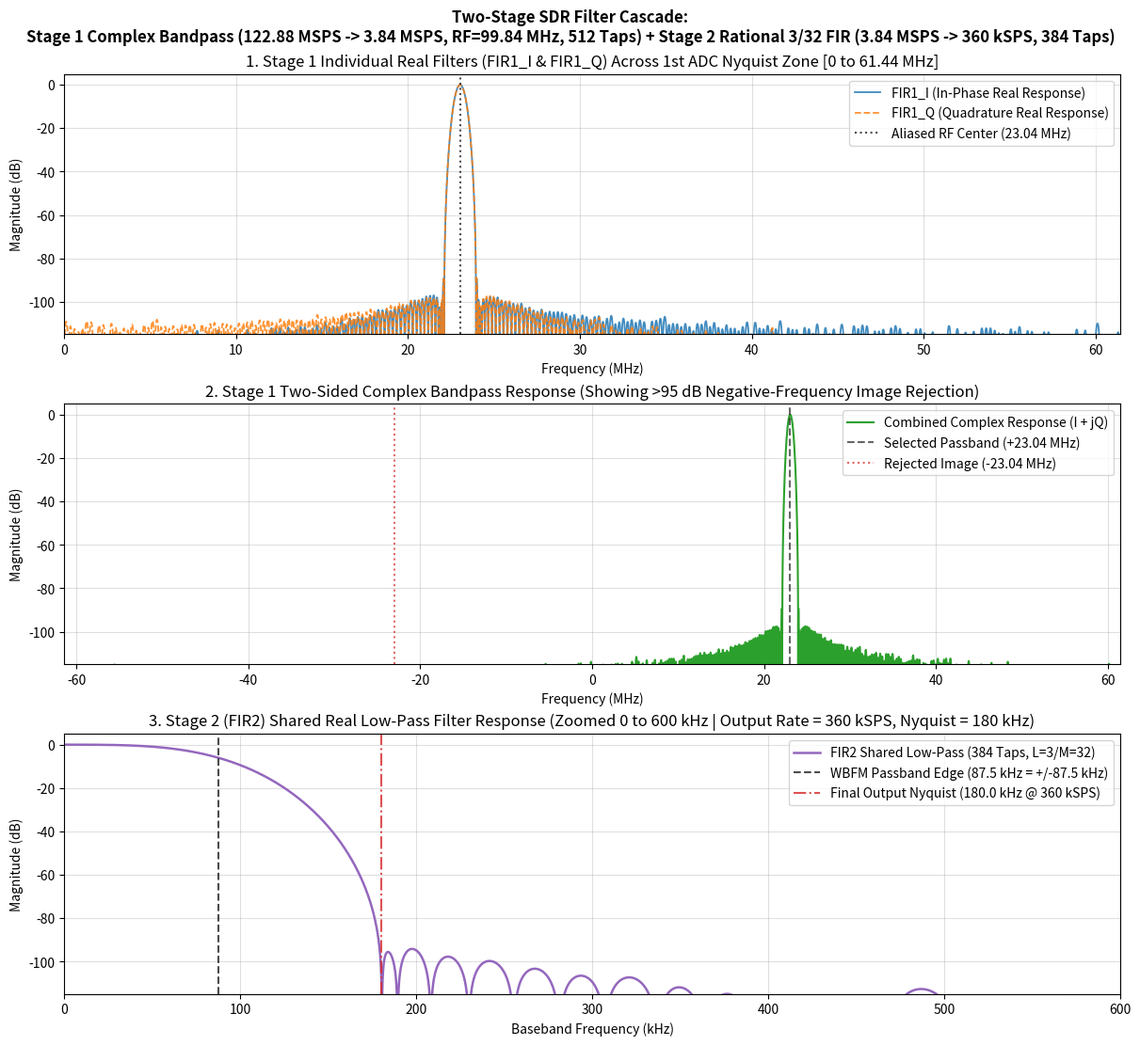

Generate this figure with matplotlib:
#!/usr/bin/env python3
"""
Two-Stage SDR Filter Designer & .coe Generator for Vivado FIR Compiler
  - Stage 1 (FIR1_I & FIR1_Q): 122.88 MSPS -> 3.84 MSPS (M1 = 32)
    Complex Bandpass FIR (I and Q .coe files)
  - Stage 2 (FIR2 Shared I/Q): 3.84 MSPS -> 360 kSPS (Rational L2 = 3, M2 = 32)
    Shared Real Low-Pass Polyphase Resampler (.coe file)
"""

import argparse
from pathlib import Path
import numpy as np
from scipy import signal
import matplotlib.pyplot as plt


def design_fir1_complex_bandpass(
    fs_in_hz: float = 122.88e6,
    m1_decim: int = 32,
    rf_freq_hz: float = 99.84e6,    # 99.84 MHz aliases to 23.04 MHz (lands at 0 Hz after /32!)
    bw1_hz: float = 360e3,          # Two-sided passband width (+/- 180 kHz) feeding FIR2
    num_taps: int = 512,            # 16 taps per polyphase branch at M1=32
    atten_db: float = 96.0,         # 96 dB stopband attenuation
    coef_bits: int = 18,            # 18-bit matches Zynq DSP48E1 multiplier
):
    """
    Designs Stage 1 Complex Bandpass FIR taps (FIR1_I and FIR1_Q).
    Normalized so each individual core (FIR1_I and FIR1_Q) shows 0.00 dB passband
    gain in Vivado while preserving exact I/Q amplitude balance.
    """
    fs_out1_hz = fs_in_hz / m1_decim

    # Map target RF frequency into 1st ADC Nyquist Zone [0, 61.44 MHz]
    nearest_mult = round(rf_freq_hz / fs_in_hz)
    f_nyq1_hz = abs(rf_freq_hz - nearest_mult * fs_in_hz)
    adc_zone = int(rf_freq_hz // (0.5 * fs_in_hz)) + 1

    # Flip Q sign for even ADC Nyquist zones (88-108 MHz FM is Zone 2) so spectrum stays upright
    q_sign = 1.0 if (adc_zone % 2 == 0) else -1.0

    # Calculate residual baseband offset after decimating by M1 = 32
    f_res_hz = ((f_nyq1_hz + 0.5 * fs_out1_hz) % fs_out1_hz) - 0.5 * fs_out1_hz

    n = np.arange(num_taps, dtype=np.float64)
    mid = (num_taps - 1) / 2.0
    t = n - mid

    # 1. Prototype Low-Pass Filter with single-sided cutoff = bw1_hz / 2
    beta = signal.kaiser_beta(atten_db)
    fc_lp_norm = (bw1_hz / 2.0) / fs_in_hz
    h_lp = 2.0 * fc_lp_norm * np.sinc(2.0 * fc_lp_norm * t)
    h_lp *= signal.windows.kaiser(num_taps, beta=beta)
    h_lp /= np.sum(h_lp)

    # 2. Modulate prototype low-pass to f_nyq1_hz
    phase = 2.0 * np.pi * (f_nyq1_hz / fs_in_hz) * t
    h_i_flt = h_lp * np.cos(phase)
    h_q_flt = q_sign * h_lp * np.sin(phase)

    # 3. Quantize to B-bit signed integer grid using a SINGLE SHARED peak scalar
    max_int = (1 << (coef_bits - 1)) - 1  # 131071 for 18-bit
    shared_peak = max(np.max(np.abs(h_i_flt)), np.max(np.abs(h_q_flt)))
    h_i_int = np.clip(np.round((h_i_flt / shared_peak) * max_int), -(max_int + 1), max_int)
    h_q_int = np.clip(np.round((h_q_flt / shared_peak) * max_int), -(max_int + 1), max_int)

    # 4. Shared coherent gain normalization (0.5 * complex coherent sum = 0 dB per branch)
    complex_taps = h_i_int + 1j * (q_sign * h_q_int)
    shared_branch_gain = 0.5 * np.abs(np.sum(complex_taps * np.exp(-1j * phase)))

    h_i_norm = h_i_int / shared_branch_gain
    h_q_norm = h_q_int / shared_branch_gain

    meta1 = {
        "fs_in_hz": fs_in_hz,
        "fs_out1_hz": fs_out1_hz,
        "m1_decim": m1_decim,
        "rf_freq_hz": rf_freq_hz,
        "f_nyq1_hz": f_nyq1_hz,
        "f_res_hz": f_res_hz,
        "bw1_hz": bw1_hz,
        "num_taps": num_taps,
        "atten_db": atten_db,
        "coef_bits": coef_bits,
        "q_sign": q_sign,
    }
    return h_i_norm, h_q_norm, h_i_int, h_q_int, meta1


def design_fir2_rational_lowpass(
    fs_in2_hz: float = 3.84e6,
    l2_interp: int = 3,
    m2_decim: int = 32,
    passband_bw_hz: float = 175e3,  # 175 kHz WBFM two-sided channel (+/- 87.5 kHz)
    num_taps: int = 384,            # Multiple of M2=32 and L2=3 (12 taps per phase)
    atten_db: float = 96.0,
    coef_bits: int = 18,
):
    """
    Designs Stage 2 Shared Real Low-Pass FIR for 3/32 Rational Resampling
    (3.84 MSPS -> 360 kSPS, Nyquist = +/- 180 kHz).
    In a rational L/M filter, the prototype filter runs at the virtual upsampled
    rate fs_virt = fs_in2 * L2 = 11.52 MSPS.
    """
    fs_virt_hz = fs_in2_hz * l2_interp
    fs_out2_hz = fs_virt_hz / m2_decim       # 360 kSPS
    f_nyq_out2_hz = fs_out2_hz / 2.0         # 180 kHz single-sided (+/- 180 kHz complex)

    # Single-sided low-pass cutoff (e.g., 175 kHz / 2 = 87.5 kHz, or up to ~150 kHz)
    f_cutoff_hz = passband_bw_hz / 2.0

    n = np.arange(num_taps, dtype=np.float64)
    mid = (num_taps - 1) / 2.0
    t = n - mid

    beta = signal.kaiser_beta(atten_db)
    fc_norm = f_cutoff_hz / fs_virt_hz
    h2_flt = 2.0 * fc_norm * np.sinc(2.0 * fc_norm * t)
    h2_flt *= signal.windows.kaiser(num_taps, beta=beta)

    # Quantize to B-bit signed integer grid
    max_int = (1 << (coef_bits - 1)) - 1
    peak_val = np.max(np.abs(h2_flt))
    h2_int = np.clip(np.round((h2_flt / peak_val) * max_int), -(max_int + 1), max_int)

    # Normalize for 0 dB DC passband gain:
    # Note: Sum of taps = 1.0 gives 0 dB in standard freqz; for an L-interpolator
    # in hardware, multiplying by L2 compensates for the (L2-1) zero-stuffing loss.
    h2_norm = h2_int / np.sum(h2_int)

    meta2 = {
        "fs_in2_hz": fs_in2_hz,
        "fs_virt_hz": fs_virt_hz,
        "fs_out2_hz": fs_out2_hz,
        "f_nyq_out2_hz": f_nyq_out2_hz,
        "l2_interp": l2_interp,
        "m2_decim": m2_decim,
        "f_cutoff_hz": f_cutoff_hz,
        "passband_bw_hz": passband_bw_hz,
        "num_taps": num_taps,
        "atten_db": atten_db,
        "coef_bits": coef_bits,
    }
    return h2_norm, h2_int, meta2


def write_float_coe(filepath: Path, taps_norm: np.ndarray, header_comment: str):
    with open(filepath, "w", encoding="utf-8") as f:
        f.write(f"; {header_comment}\n")
        f.write("radix=10;\n")
        f.write("coefdata=\n")
        strs = [f"{c:0.24f}" for c in taps_norm]
        lines = [", ".join(strs[i : i + 4]) for i in range(0, len(strs), 4)]
        f.write(",\n".join(lines) + ";\n")
    print(f"[INFO] Wrote {filepath.name} ({len(taps_norm)} taps)")


def plot_all_filter_responses(
    hi_norm: np.ndarray,
    hq_norm: np.ndarray,
    meta1: dict,
    h2_norm: np.ndarray,
    meta2: dict,
):
    to_db = lambda x: 20.0 * np.log10(np.maximum(np.abs(x), 1e-12))

    fig, axes = plt.subplots(3, 1, figsize=(12, 11), constrained_layout=True)
    fig.suptitle(
        f"Two-Stage SDR Filter Cascade:\n"
        f"Stage 1 Complex Bandpass (122.88 MSPS -> 3.84 MSPS, RF={meta1['rf_freq_hz']/1e6:.2f} MHz, {meta1['num_taps']} Taps) + "
        f"Stage 2 Rational {meta2['l2_interp']}/{meta2['m2_decim']} FIR (3.84 MSPS -> {meta2['fs_out2_hz']/1e3:.0f} kSPS, {meta2['num_taps']} Taps)",
        fontsize=12,
        fontweight="bold",
    )

    # --- Plot 1: FIR1_I and FIR1_Q Individual Real Frequency Responses [0, 61.44 MHz] ---
    n_fft1 = 65536
    f1_hz, H1_i = signal.freqz(hi_norm, worN=n_fft1, fs=meta1["fs_in_hz"])
    _, H1_q = signal.freqz(hq_norm, worN=n_fft1, fs=meta1["fs_in_hz"])
    f1_mhz = f1_hz / 1e6

    ax1 = axes[0]
    ax1.plot(f1_mhz, to_db(H1_i), label="FIR1_I (In-Phase Real Response)", color="#1f77b4", linewidth=1.3, alpha=0.85)
    ax1.plot(f1_mhz, to_db(H1_q), label="FIR1_Q (Quadrature Real Response)", color="#ff7f0e", linestyle="--", linewidth=1.3, alpha=0.85)
    ax1.axvline(meta1["f_nyq1_hz"] / 1e6, color="black", linestyle=":", alpha=0.7, label=f"Aliased RF Center ({meta1['f_nyq1_hz']/1e6:.2f} MHz)")
    ax1.set_title("1. Stage 1 Individual Real Filters (FIR1_I & FIR1_Q) Across 1st ADC Nyquist Zone [0 to 61.44 MHz]")
    ax1.set_xlabel("Frequency (MHz)")
    ax1.set_ylabel("Magnitude (dB)")
    ax1.set_xlim(0, meta1["fs_in_hz"] / 2e6)
    ax1.set_ylim(-115, 5)
    ax1.grid(True, which="both", alpha=0.4)
    ax1.legend(loc="upper right")

    # --- Plot 2: Analytic Complex Bandpass Response H1_complex(f) = H(FIR1_I + j*FIR1_Q) [-61.44 to +61.44 MHz] ---
    # Shows one-sided passband (+f_c) and -96 dB image rejection at (-f_c)
    h1_complex = hi_norm + 1j * (meta1["q_sign"] * hq_norm)
    f1_twosided_hz, H1_cplx = signal.freqz(h1_complex, worN=n_fft1, whole=True, fs=meta1["fs_in_hz"])
    # Shift FFT so 0 Hz is in the center [-fs/2, +fs/2)
    f1_twosided_mhz = np.fft.fftshift(f1_twosided_hz - (meta1["fs_in_hz"] * (f1_twosided_hz >= meta1["fs_in_hz"] / 2.0))) / 1e6
    H1_cplx_shifted_db = to_db(np.fft.fftshift(H1_cplx)) - 6.0206  # -6 dB aligns complex sum (2.0) to 0 dB

    ax2 = axes[1]
    ax2.plot(f1_twosided_mhz, H1_cplx_shifted_db, label="Combined Complex Response (I + jQ)", color="#2ca02c", linewidth=1.5)
    ax2.axvline(meta1["f_nyq1_hz"] / 1e6, color="black", linestyle="--", alpha=0.6, label=f"Selected Passband (+{meta1['f_nyq1_hz']/1e6:.2f} MHz)")
    ax2.axvline(-meta1["f_nyq1_hz"] / 1e6, color="#d62728", linestyle=":", alpha=0.7, label=f"Rejected Image (-{meta1['f_nyq1_hz']/1e6:.2f} MHz)")
    ax2.set_title("2. Stage 1 Two-Sided Complex Bandpass Response (Showing >95 dB Negative-Frequency Image Rejection)")
    ax2.set_xlabel("Frequency (MHz)")
    ax2.set_ylabel("Magnitude (dB)")
    ax2.set_xlim(-meta1["fs_in_hz"] / 2e6, meta1["fs_in_hz"] / 2e6)
    ax2.set_ylim(-115, 5)
    ax2.grid(True, which="both", alpha=0.4)
    ax2.legend(loc="upper right")

    # --- Plot 3: Stage 2 (FIR2) Shared Real Low-Pass Response (3/32 Rational Resampler -> 360 kSPS) ---
    n_fft2 = 65536
    f2_hz, H2 = signal.freqz(h2_norm, worN=n_fft2, fs=meta2["fs_virt_hz"])
    f2_khz = f2_hz / 1e3
    H2_db = to_db(H2)

    ax3 = axes[2]
    ax3.plot(f2_khz, H2_db, label=f"FIR2 Shared Low-Pass ({meta2['num_taps']} Taps, L={meta2['l2_interp']}/M={meta2['m2_decim']})", color="#9467bd", linewidth=1.8)
    ax3.axvline(meta2["f_cutoff_hz"] / 1e3, color="black", linestyle="--", alpha=0.7, label=f"WBFM Passband Edge ({meta2['f_cutoff_hz']/1e3:.1f} kHz = +/-87.5 kHz)")
    ax3.axvline(meta2["f_nyq_out2_hz"] / 1e3, color="#d62728", linestyle="-.", alpha=0.8, label=f"Final Output Nyquist ({meta2['f_nyq_out2_hz']/1e3:.1f} kHz @ 360 kSPS)")
    ax3.set_title(
        f"3. Stage 2 (FIR2) Shared Real Low-Pass Filter Response "
        f"(Zoomed 0 to 600 kHz | Output Rate = {meta2['fs_out2_hz']/1e3:.0f} kSPS, Nyquist = {meta2['f_nyq_out2_hz']/1e3:.0f} kHz)"
    )
    ax3.set_xlabel("Baseband Frequency (kHz)")
    ax3.set_ylabel("Magnitude (dB)")
    ax3.set_xlim(0, 600)
    ax3.set_ylim(-115, 5)
    ax3.grid(True, which="both", alpha=0.4)
    ax3.legend(loc="upper right")

    plt.show()


if __name__ == "__main__":
    parser = argparse.ArgumentParser(description="Generate FIR1 (I/Q) & FIR2 (3/32 Rational) .coe files")
    parser.add_argument("--rf", type=float, default=99.84e6, help="Target RF station in Hz (default: 99.84e6)")
    parser.add_argument("--taps1", type=int, default=512, help="FIR1 tap count (default: 512)")
    parser.add_argument("--taps2", type=int, default=384, help="FIR2 tap count (default: 384)")
    parser.add_argument("--bits", type=int, default=18, help="Coefficient quantization bits (default: 18)")
    args = parser.parse_args()

    # 1. Design FIR1 (I and Q Complex Bandpass, M1 = 32)
    hi_norm, hq_norm, _, _, meta1 = design_fir1_complex_bandpass(
        rf_freq_hz=args.rf, num_taps=args.taps1, coef_bits=args.bits
    )

    # 2. Design FIR2 (Shared Real Low-Pass, Rational 3/32 -> 360 kSPS)
    h2_norm, _, meta2 = design_fir2_rational_lowpass(
        num_taps=args.taps2, coef_bits=args.bits
    )

    print(f"[SUMMARY] FIR1: 122.88 MSPS -> 3.84 MSPS | RF={meta1['rf_freq_hz']/1e6:.3f} MHz -> Baseband Offset={meta1['f_res_hz']/1e3:+.1f} kHz")
    print(f"[SUMMARY] FIR2: 3.84 MSPS *(3/32) -> {meta2['fs_out2_hz']/1e3:.1f} kSPS | Nyquist = +/-{meta2['f_nyq_out2_hz']/1e3:.1f} kHz")

    # 3. Export Vivado .coe files
    write_float_coe(
        Path("fir1_I_complex_bp.coe"),
        hi_norm,
        f"FIR1_I Complex Bandpass (RF={meta1['rf_freq_hz']/1e6:.3f} MHz, M=32, 18-bit Normalized Float)",
    )
    write_float_coe(
        Path("fir1_Q_complex_bp.coe"),
        hq_norm,
        f"FIR1_Q Complex Bandpass (RF={meta1['rf_freq_hz']/1e6:.3f} MHz, M=32, 18-bit Normalized Float)",
    )
    write_float_coe(
        Path("fir2_shared_lp_3_32.coe"),
        h2_norm,
        f"FIR2 Shared Real Low-Pass (Rational L=3, M=32 -> 360 kSPS, Cutoff=87.5 kHz, 18-bit Float)",
    )

    # 4. Plot frequency responses
    plot_all_filter_responses(hi_norm, hq_norm, meta1, h2_norm, meta2)
